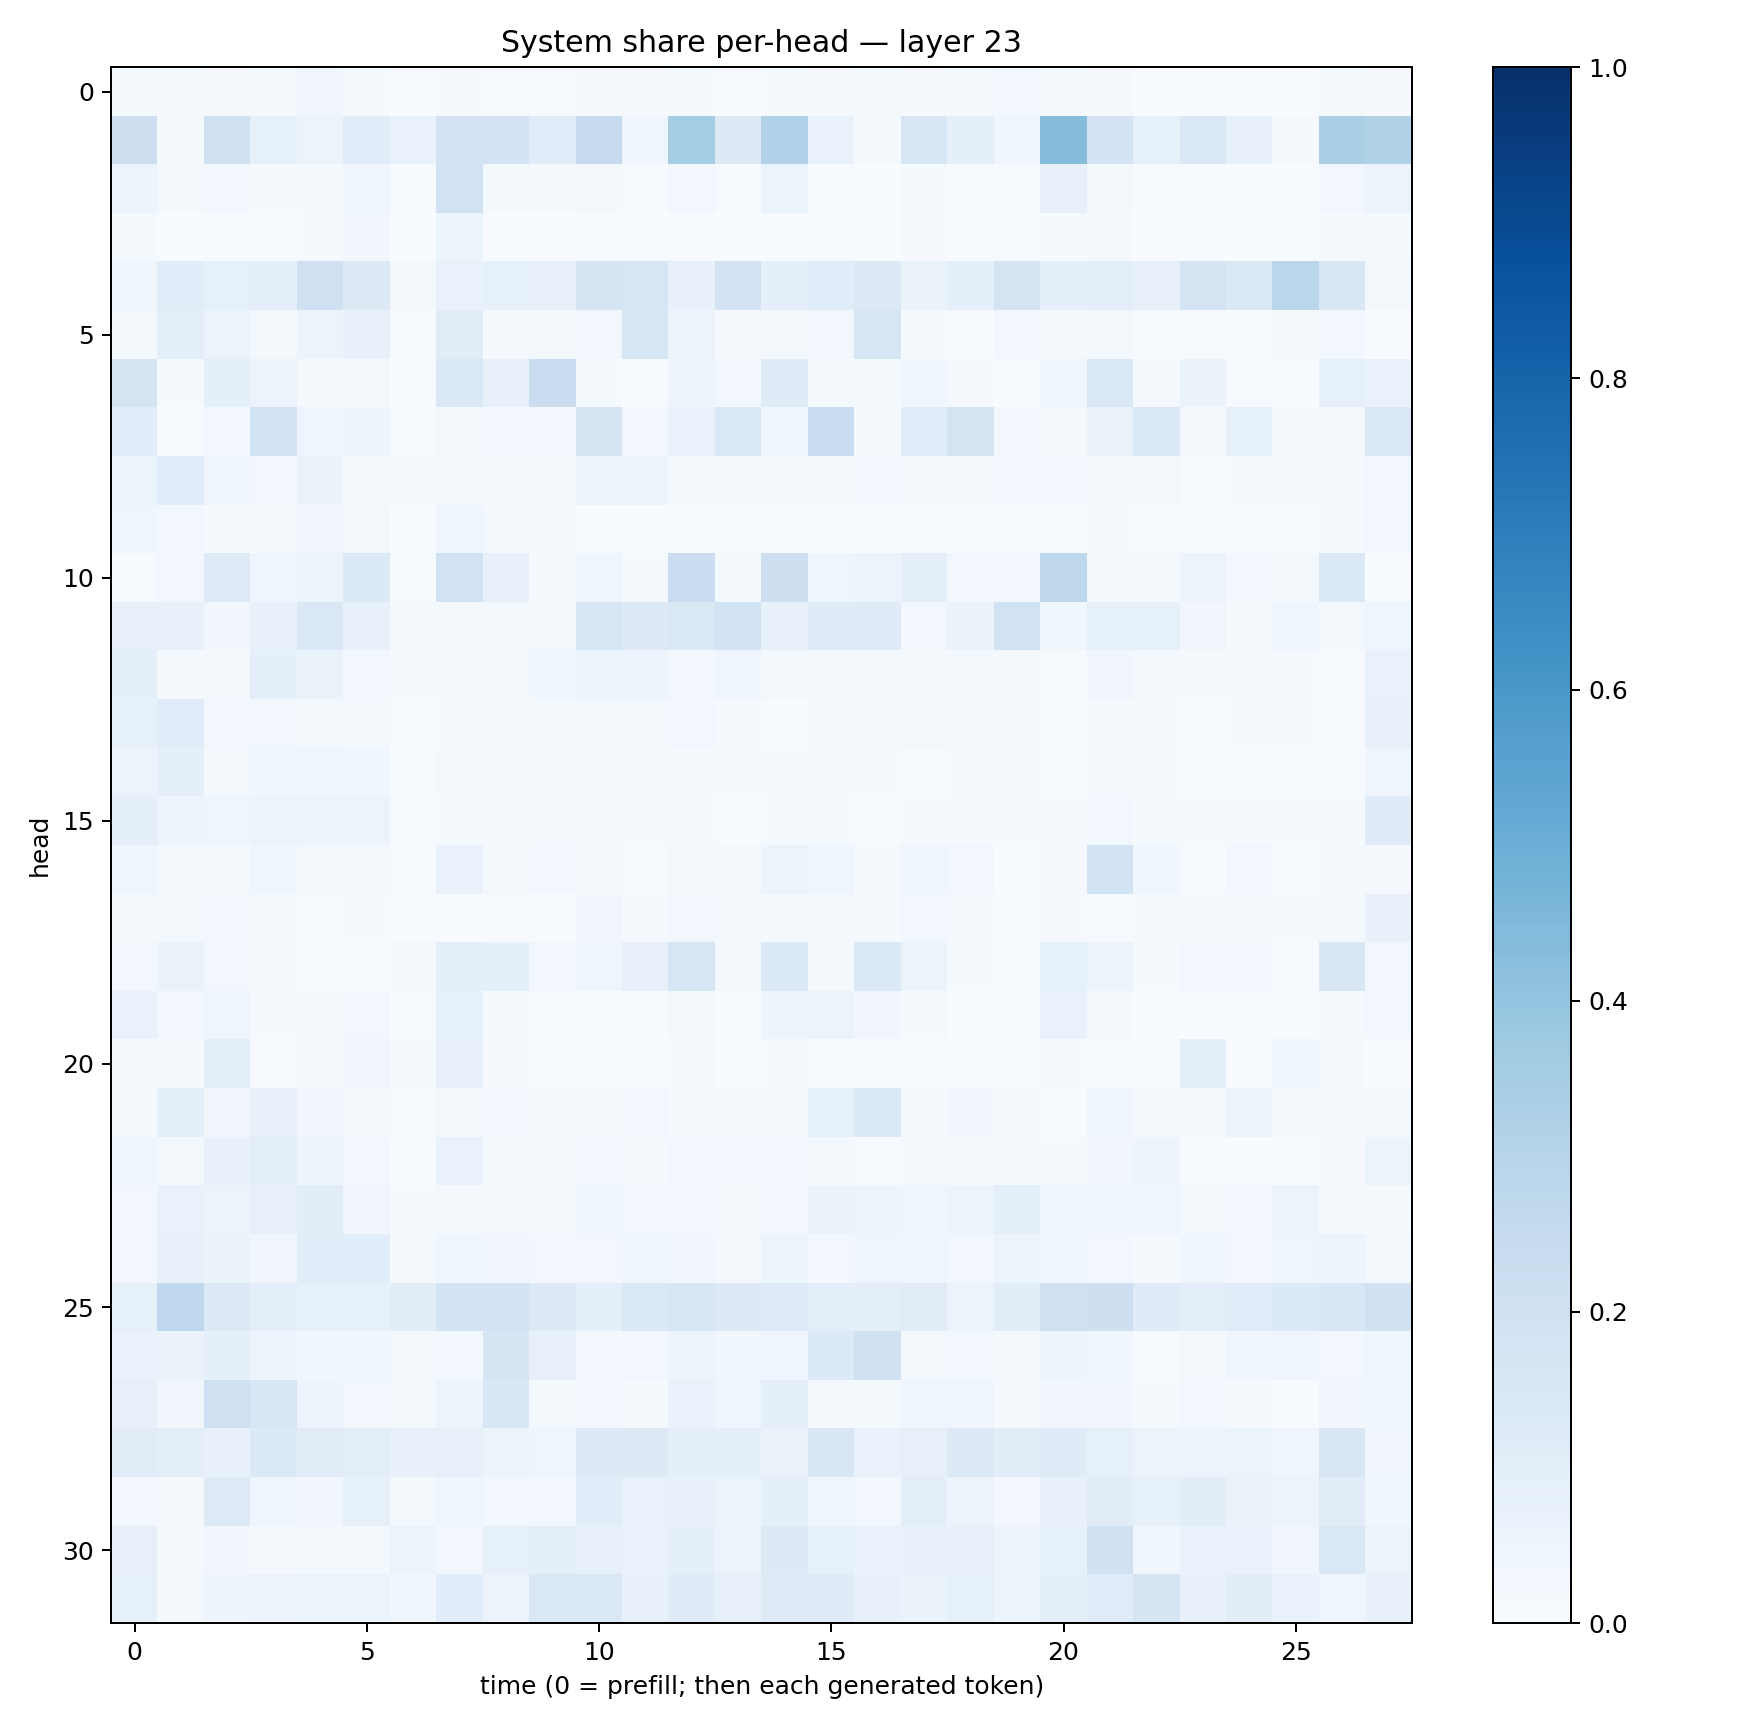

Source data for this figure (header and first rows):
0.023298765, 0.012616573, 0.00945568, 0.01708438, 0.031969644, 0.014316611, 0.007732331, 0.010768886, 0.0060820645, 0.0064819064, 0.008140538, 0.008917445, 0.013335656, 0.006017878, 0.0119728865, 0.009164869, 0.021294875, 0.010955194, 0.015936645, 0.02905551, 0.017319497, 0.010096296, 0.0026152772, 0.0033938761
0.2132, 0.01224, 0.1973, 0.08324, 0.0536, 0.1137, 0.06843, 0.1831, 0.1801, 0.117, 0.2488, 0.04635, 0.3539, 0.1263, 0.3196, 0.06878, 0.0131, 0.1627, 0.08707, 0.04448, 0.4343, 0.1823, 0.08353, 0.1414
0.06147, 0.01609, 0.02625, 0.01026, 0.01492, 0.04082, 0.005968, 0.1923, 0.0192, 0.0202, 0.02253, 0.005157, 0.02442, 0.005099, 0.05426, 0.004666, 0.003695, 0.01231, 0.00615, 0.006063, 0.07916, 0.01641, 0.004984, 0.007393
0.01251, 0.002319, 0.007354, 0.004066, 0.009467, 0.03318, 0.003492, 0.05262, 0.00312, 0.002252, 0.004145, 0.001704, 0.003859, 0.001165, 0.004864, 0.003942, 0.003224, 0.009549, 0.004093, 0.004788, 0.01198, 0.01004, 0.001826, 0.003798
0.03645, 0.1156, 0.08272, 0.09541, 0.2071, 0.1278, 0.01579, 0.06891, 0.08217, 0.08176, 0.1643, 0.1598, 0.07498, 0.1812, 0.08907, 0.1134, 0.1282, 0.06291, 0.09051, 0.1746, 0.08744, 0.09645, 0.0818, 0.1785
0.016, 0.09706, 0.05989, 0.01714, 0.06083, 0.07703, 0.004254, 0.1116, 0.01431, 0.0189, 0.0274, 0.1616, 0.05605, 0.008959, 0.02186, 0.0282, 0.1586, 0.007853, 0.006101, 0.02669, 0.01388, 0.02066, 0.004012, 0.004419
0.1741, 0.01187, 0.08747, 0.05666, 0.008293, 0.0214, 0.002526, 0.1473, 0.07696, 0.23, 0.01367, 0.006599, 0.04802, 0.02384, 0.1175, 0.01238, 0.0125, 0.03529, 0.007884, 0.001664, 0.03808, 0.1432, 0.009915, 0.06438
0.1134, 0.00627, 0.02384, 0.1868, 0.0428, 0.04925, 0.006861, 0.02215, 0.02902, 0.02523, 0.171, 0.0236, 0.06744, 0.1468, 0.03563, 0.233, 0.01023, 0.1164, 0.1737, 0.02501, 0.01151, 0.06635, 0.1437, 0.0189
0.06061, 0.1057, 0.04582, 0.03025, 0.064, 0.01756, 0.0134, 0.01598, 0.01855, 0.01708, 0.05706, 0.05501, 0.01314, 0.01821, 0.01178, 0.01919, 0.03087, 0.02001, 0.01244, 0.02964, 0.02641, 0.02297, 0.02222, 0.005695
0.04317, 0.02667, 0.01221, 0.01273, 0.03435, 0.0229, 0.002323, 0.04561, 0.01899, 0.009128, 0.003931, 0.007159, 0.007406, 0.003108, 0.002873, 0.001528, 0.003005, 0.001698, 0.0007749, 0.001547, 0.006334, 0.008656, 0.005781, 0.004409
0.005613, 0.02958, 0.1223, 0.04382, 0.05363, 0.1361, 0.007005, 0.1885, 0.07385, 0.01327, 0.04526, 0.01516, 0.2293, 0.02283, 0.2133, 0.04229, 0.0529, 0.09347, 0.02617, 0.02549, 0.272, 0.01486, 0.02329, 0.05491
0.07998, 0.0724, 0.03276, 0.07224, 0.1423, 0.07433, 0.01565, 0.01903, 0.01649, 0.0231, 0.1624, 0.1302, 0.1411, 0.186, 0.0766, 0.1179, 0.1205, 0.02608, 0.06599, 0.1884, 0.03538, 0.08589, 0.08391, 0.03514
0.09034, 0.01222, 0.02307, 0.08837, 0.06557, 0.0293, 0.01089, 0.01719, 0.0234, 0.03894, 0.06034, 0.04864, 0.03121, 0.04561, 0.01635, 0.0189, 0.02297, 0.01886, 0.01852, 0.01813, 0.007667, 0.03294, 0.02295, 0.01135
0.08473, 0.1148, 0.02495, 0.02448, 0.01564, 0.02062, 0.007241, 0.01222, 0.01411, 0.01787, 0.01926, 0.01714, 0.02576, 0.009052, 0.005966, 0.0107, 0.01323, 0.02276, 0.01717, 0.01374, 0.005304, 0.01551, 0.007961, 0.005094
0.05759, 0.09045, 0.02197, 0.03744, 0.04298, 0.03564, 0.005592, 0.02226, 0.01606, 0.01709, 0.01714, 0.01783, 0.009885, 0.008544, 0.01196, 0.01559, 0.01013, 0.007259, 0.008909, 0.007902, 0.006015, 0.01616, 0.01355, 0.006287
0.09012, 0.04895, 0.04469, 0.05716, 0.05782, 0.05835, 0.007257, 0.01278, 0.01568, 0.02056, 0.01854, 0.0145, 0.01318, 0.006038, 0.01518, 0.01357, 0.007187, 0.008815, 0.009622, 0.008843, 0.008872, 0.02458, 0.01433, 0.009137
0.04481, 0.0171, 0.02327, 0.03931, 0.01784, 0.02299, 0.007641, 0.06886, 0.02007, 0.02901, 0.0163, 0.003961, 0.0179, 0.02009, 0.05205, 0.04557, 0.01004, 0.04225, 0.02508, 0.004269, 0.008609, 0.1861, 0.03643, 0.003914
0.02159, 0.02246, 0.02353, 0.0158, 0.006926, 0.008259, 0.003146, 0.003795, 0.004844, 0.004065, 0.03358, 0.008183, 0.02466, 0.01746, 0.01062, 0.01897, 0.007904, 0.02506, 0.01735, 0.006617, 0.01099, 0.007772, 0.0125, 0.008558
0.02651, 0.0654, 0.02475, 0.01051, 0.005436, 0.006121, 0.01595, 0.08903, 0.08605, 0.02985, 0.03965, 0.07781, 0.1564, 0.02212, 0.1354, 0.01022, 0.1392, 0.06019, 0.01237, 0.005679, 0.08569, 0.05773, 0.01547, 0.0278
0.06962, 0.02624, 0.04631, 0.01064, 0.0188, 0.02913, 0.004647, 0.08463, 0.01424, 0.004586, 0.00333, 0.005659, 0.01779, 0.00226, 0.04931, 0.06229, 0.03269, 0.01024, 0.003264, 0.00407, 0.06701, 0.0201, 0.001269, 0.001873
0.009875, 0.0147, 0.09773, 0.004848, 0.02086, 0.03452, 0.01177, 0.07867, 0.009031, 0.005806, 0.004946, 0.004847, 0.01388, 0.002314, 0.01279, 0.001481, 0.002099, 0.006911, 0.001386, 0.002931, 0.008424, 0.007617, 0.002785, 0.09166
0.01431, 0.08948, 0.03317, 0.07101, 0.03283, 0.01676, 0.005202, 0.01802, 0.02543, 0.0166, 0.008418, 0.02779, 0.01201, 0.01483, 0.01207, 0.08268, 0.1354, 0.008839, 0.03462, 0.02109, 0.005874, 0.04435, 0.0081, 0.0225
0.03975, 0.01895, 0.0749, 0.09823, 0.0504, 0.02608, 0.005729, 0.06774, 0.01375, 0.02316, 0.02914, 0.009686, 0.02425, 0.0248, 0.03043, 0.02074, 0.004508, 0.01413, 0.01525, 0.01483, 0.01323, 0.03366, 0.04769, 0.005759
0.02852, 0.06929, 0.05161, 0.08199, 0.1027, 0.03337, 0.01514, 0.02308, 0.01869, 0.02182, 0.03608, 0.02731, 0.03092, 0.02277, 0.02689, 0.06349, 0.05009, 0.03939, 0.05164, 0.09868, 0.04672, 0.04391, 0.04433, 0.01719
0.02621, 0.07136, 0.06326, 0.03267, 0.1161, 0.107, 0.01861, 0.04042, 0.03236, 0.03067, 0.02915, 0.04635, 0.03322, 0.0223, 0.05443, 0.0258, 0.04384, 0.03937, 0.02966, 0.06205, 0.04567, 0.02423, 0.01203, 0.03572
0.08387, 0.2678, 0.1319, 0.09988, 0.08489, 0.08384, 0.1045, 0.1869, 0.1827, 0.1263, 0.08823, 0.1439, 0.1626, 0.1254, 0.1226, 0.101, 0.09686, 0.1126, 0.06091, 0.1026, 0.2101, 0.212, 0.1211, 0.09411
0.0693, 0.06615, 0.08915, 0.04858, 0.0353, 0.03548, 0.01579, 0.02659, 0.1698, 0.08202, 0.02573, 0.02454, 0.05516, 0.03835, 0.03961, 0.1366, 0.1972, 0.01875, 0.03025, 0.02275, 0.04863, 0.03725, 0.005618, 0.01625
0.08077, 0.03369, 0.2034, 0.1542, 0.0472, 0.02574, 0.02163, 0.06043, 0.1533, 0.0169, 0.02929, 0.01338, 0.06843, 0.04444, 0.08828, 0.01641, 0.01236, 0.04202, 0.04589, 0.01589, 0.03161, 0.03426, 0.01223, 0.02525
0.111, 0.09785, 0.07169, 0.1396, 0.1129, 0.09568, 0.07355, 0.08046, 0.06108, 0.04122, 0.1273, 0.1313, 0.09209, 0.0936, 0.06415, 0.1498, 0.06775, 0.07916, 0.1257, 0.1095, 0.1202, 0.08347, 0.05816, 0.0552
0.02727, 0.02011, 0.1215, 0.0415, 0.03314, 0.08205, 0.02007, 0.04611, 0.02934, 0.03119, 0.1076, 0.06882, 0.07575, 0.05255, 0.09211, 0.04349, 0.03103, 0.1012, 0.05817, 0.02725, 0.07479, 0.1094, 0.08255, 0.1028
0.07897, 0.01952, 0.0324, 0.01787, 0.01831, 0.0208, 0.05291, 0.0258, 0.08385, 0.08891, 0.0726, 0.07007, 0.08715, 0.05449, 0.1281, 0.08267, 0.06896, 0.07639, 0.07372, 0.05666, 0.08493, 0.1955, 0.03561, 0.06817
0.08525, 0.02149, 0.04721, 0.05773, 0.059, 0.05434, 0.0384, 0.1085, 0.0573, 0.1444, 0.1479, 0.07473, 0.1172, 0.07822, 0.1234, 0.121, 0.07058, 0.06404, 0.08236, 0.06207, 0.09552, 0.1157, 0.1659, 0.07742
